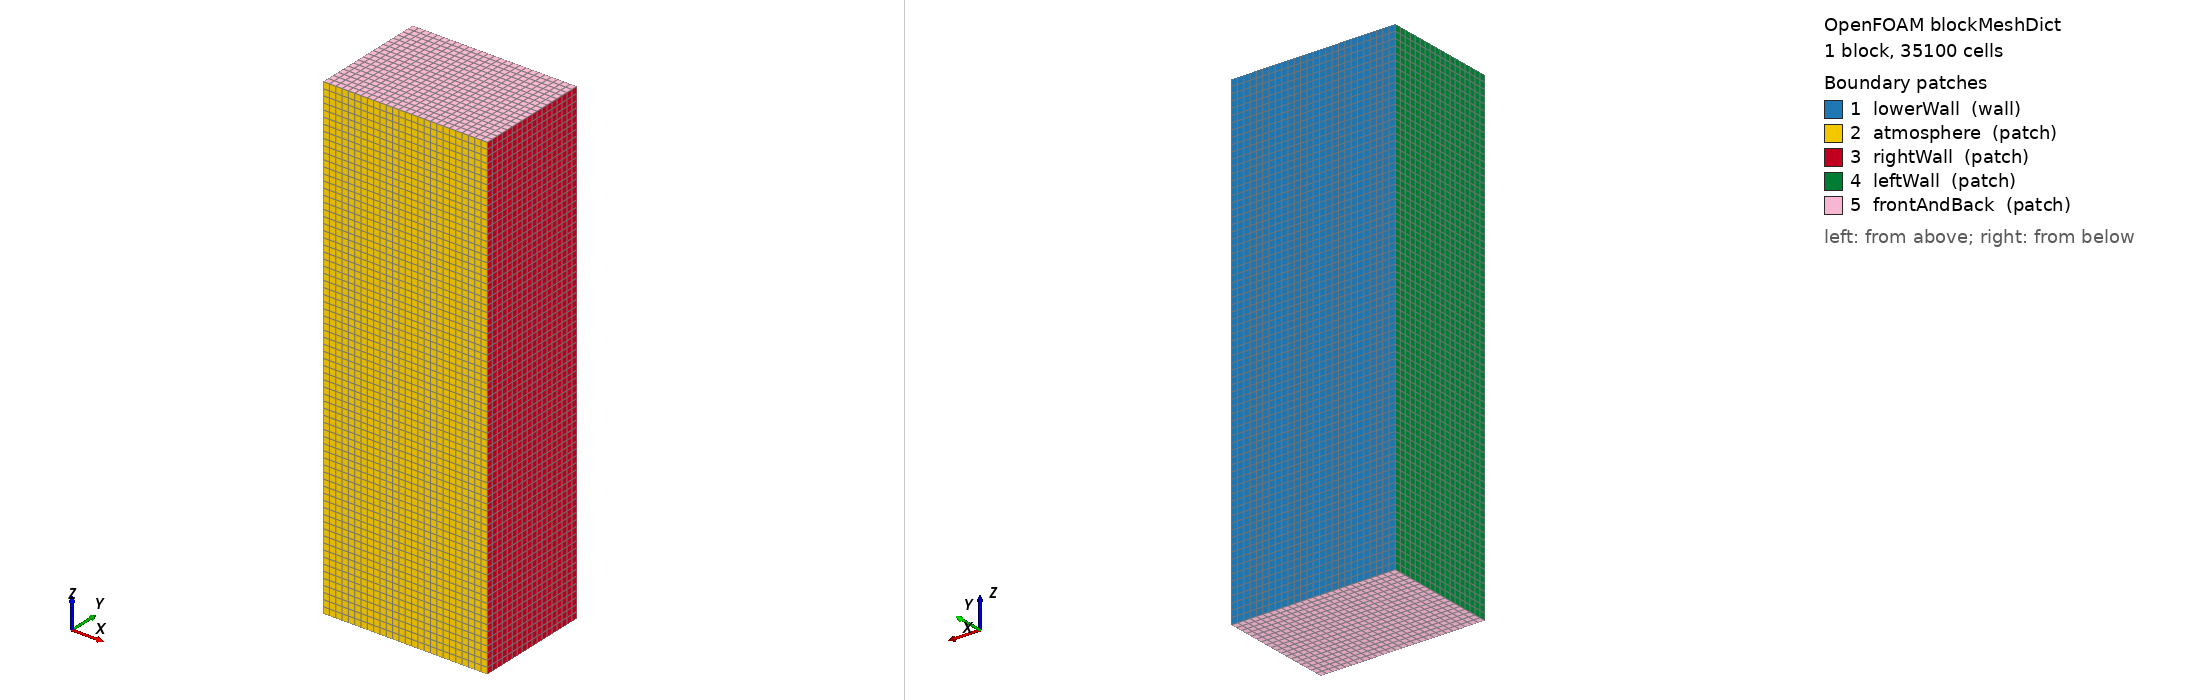

OpenFOAM case: the mesh blockMesh builds from blockMeshDict, 1 block(s), 35100 cells. Boundary patches (legend numbers): 1 lowerWall (wall), 2 atmosphere (patch), 3 rightWall (patch), 4 leftWall (patch), 5 frontAndBack (patch). Left view from above one corner, right view from below the opposite corner. Boundary conditions: 0 field file(s) under 0/; 0 of 5 drawn patches have an entry in a shipped field file.

=== system/blockMeshDict ===
/*--------------------------------*- C++ -*----------------------------------*\
| =========                 |                                                 |
| \\      /  F ield         | OpenFOAM: The Open Source CFD Toolbox           |
|  \\    /   O peration     | Version:  v2506                                 |
|   \\  /    A nd           | Website:  www.OpenFOAM.com                      |
|    \\/     M anipulation  |                                                 |
\*---------------------------------------------------------------------------*/
FoamFile
{
    version     2.0;
    format      ascii;
    class       dictionary;
    object      blockMeshDict;
}
// * * * * * * * * * * * * * * * * * * * * * * * * * * * * * * * * * * * * * //

convertToMeters 1.0;

// CW single-track 316L bareplate validation (Hofmann 2026).
// P=200W, v=900mm/s, d_laser=0.05mm. Target: depth~200um, width~115um.
// x=cross-track, y=depth (y=0=top/atmosphere), z=scan direction.
// Base 32 um; 2-level AMR -> 8 um near melt pool.
//   x: 0.512 mm  (26 cells)
//   y: 0.363 mm  (18 cells)
//   z: 1.500 mm  (75 cells)

vertices
(
    (0         0         0        )  // 0
    (0.512e-3  0         0        )  // 1
    (0.512e-3  0.363e-3  0        )  // 2
    (0         0.363e-3  0        )  // 3
    (0         0         1.500e-3 )  // 4
    (0.512e-3  0         1.500e-3 )  // 5
    (0.512e-3  0.363e-3  1.500e-3 )  // 6
    (0         0.363e-3  1.500e-3 )  // 7
);

blocks
(
    hex (0 1 2 3 4 5 6 7) (26 18 75) simpleGrading (1 1 1)
);

edges
(
);

boundary
(
    lowerWall
    {
        type wall;
        faces
        (
            (3 7 6 2)
        );
    }

    atmosphere
    {
        type patch;
        faces
        (
            (1 5 4 0)
        );
    }

    rightWall
    {
        type patch;
        faces
        (
            (1 2 6 5)
        );
    }

    leftWall
    {
        type patch;
        faces
        (
            (0 4 7 3)
        );
    }

    frontAndBack
    {
        type patch;
        faces
        (
            (0 3 2 1)
            (5 6 7 4)
        );
    }
);

mergePatchPairs
(
);

// ************************************************************************* //


=== system/controlDict ===
/*--------------------------------*- C++ -*----------------------------------*\
| =========                 |                                                 |
| \\      /  F ield         | OpenFOAM: The Open Source CFD Toolbox           |
|  \\    /   O peration     | Version:  3.0.1                                 |
|   \\  /    A nd           | Web:      www.OpenFOAM.org                      |
|    \\/     M anipulation  |                                                 |
\*---------------------------------------------------------------------------*/
FoamFile
{
    version     2.0;
    format      ascii;
    class       dictionary;
    location    "system";
    object      controlDict;
}
// * * * * * * * * * * * * * * * * * * * * * * * * * * * * * * * * * * * * * //

application     laserbeamFoam;

startFrom       latestTime;

startTime       0;

stopAt          endTime;

endTime         1.65e-3;  // 1.3 mm track at 900 mm/s = 1.444 ms + 0.2 ms cooldown

deltaT          1e-7;

writeControl    runTime;

writeInterval   1e-5;    // 0.01 ms interval: catch stabilization curve

purgeWrite      0;

writeFormat     ascii;

writePrecision  10;

writeCompression uncompressed;

timeFormat      general;

timePrecision   10;

runTimeModifiable no;

adjustTimeStep  yes;

maxCo           0.75;
maxAlphaCo      0.75;

maxDeltaT       1e-6;

debugNumerics              false;
debugNumericsInterval      25;
debugNumericsSmallDeltaT   5e-8;
debugNumericsSmallDeltaTInterval 5;
debugNumericsCoFraction    0.95;

functions
{
    fieldStats
    {
        type        fieldMinMax;
        libs        (fieldFunctionObjects);
        fields      (T pVap);
        location    no;
        writeToFile no;
        log         yes;
    }
}

// ************************************************************************* //
